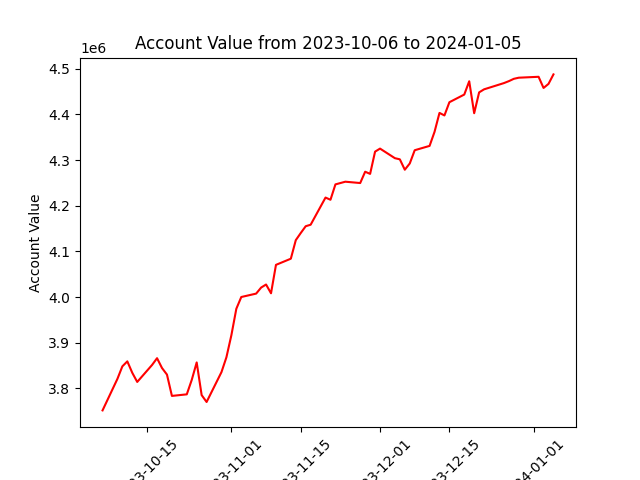

The table this chart was drawn from, first rows:
datadate, account_value
20231006, 3751663
20231009, 3820712
20231010, 3848196
20231011, 3859080
20231012, 3834024
20231013, 3814017
20231016, 3851298
20231017, 3866036
20231018, 3844496
20231019, 3830128
20231020, 3783399
20231023, 3786838
20231024, 3818417
20231025, 3856780
20231026, 3785181
20231027, 3770080
20231030, 3835519
20231031, 3868108
20231101, 3916372
20231102, 3974333
20231103, 4000092
20231106, 4007549
20231107, 4020731
20231108, 4027467
20231109, 4008250
20231110, 4070529
20231113, 4084018
20231114, 4124667
20231115, 4140281
20231116, 4155183
20231117, 4158483
20231120, 4217968
20231121, 4213152
20231122, 4246832
20231124, 4252719
20231127, 4249787
20231128, 4274599
20231129, 4269832
20231130, 4318576
20231201, 4325255
20231204, 4304261
20231205, 4301738
20231206, 4278960
20231207, 4292670
20231208, 4321689
20231211, 4331178
20231212, 4361922
20231213, 4403441
20231214, 4397891
20231215, 4426886
20231218, 4443647
20231219, 4472756
20231220, 4402746
20231221, 4448449
20231222, 4455097
20231226, 4468757
20231227, 4473032
20231228, 4478119
20231229, 4480578
20240102, 4482565
... 3 more rows
